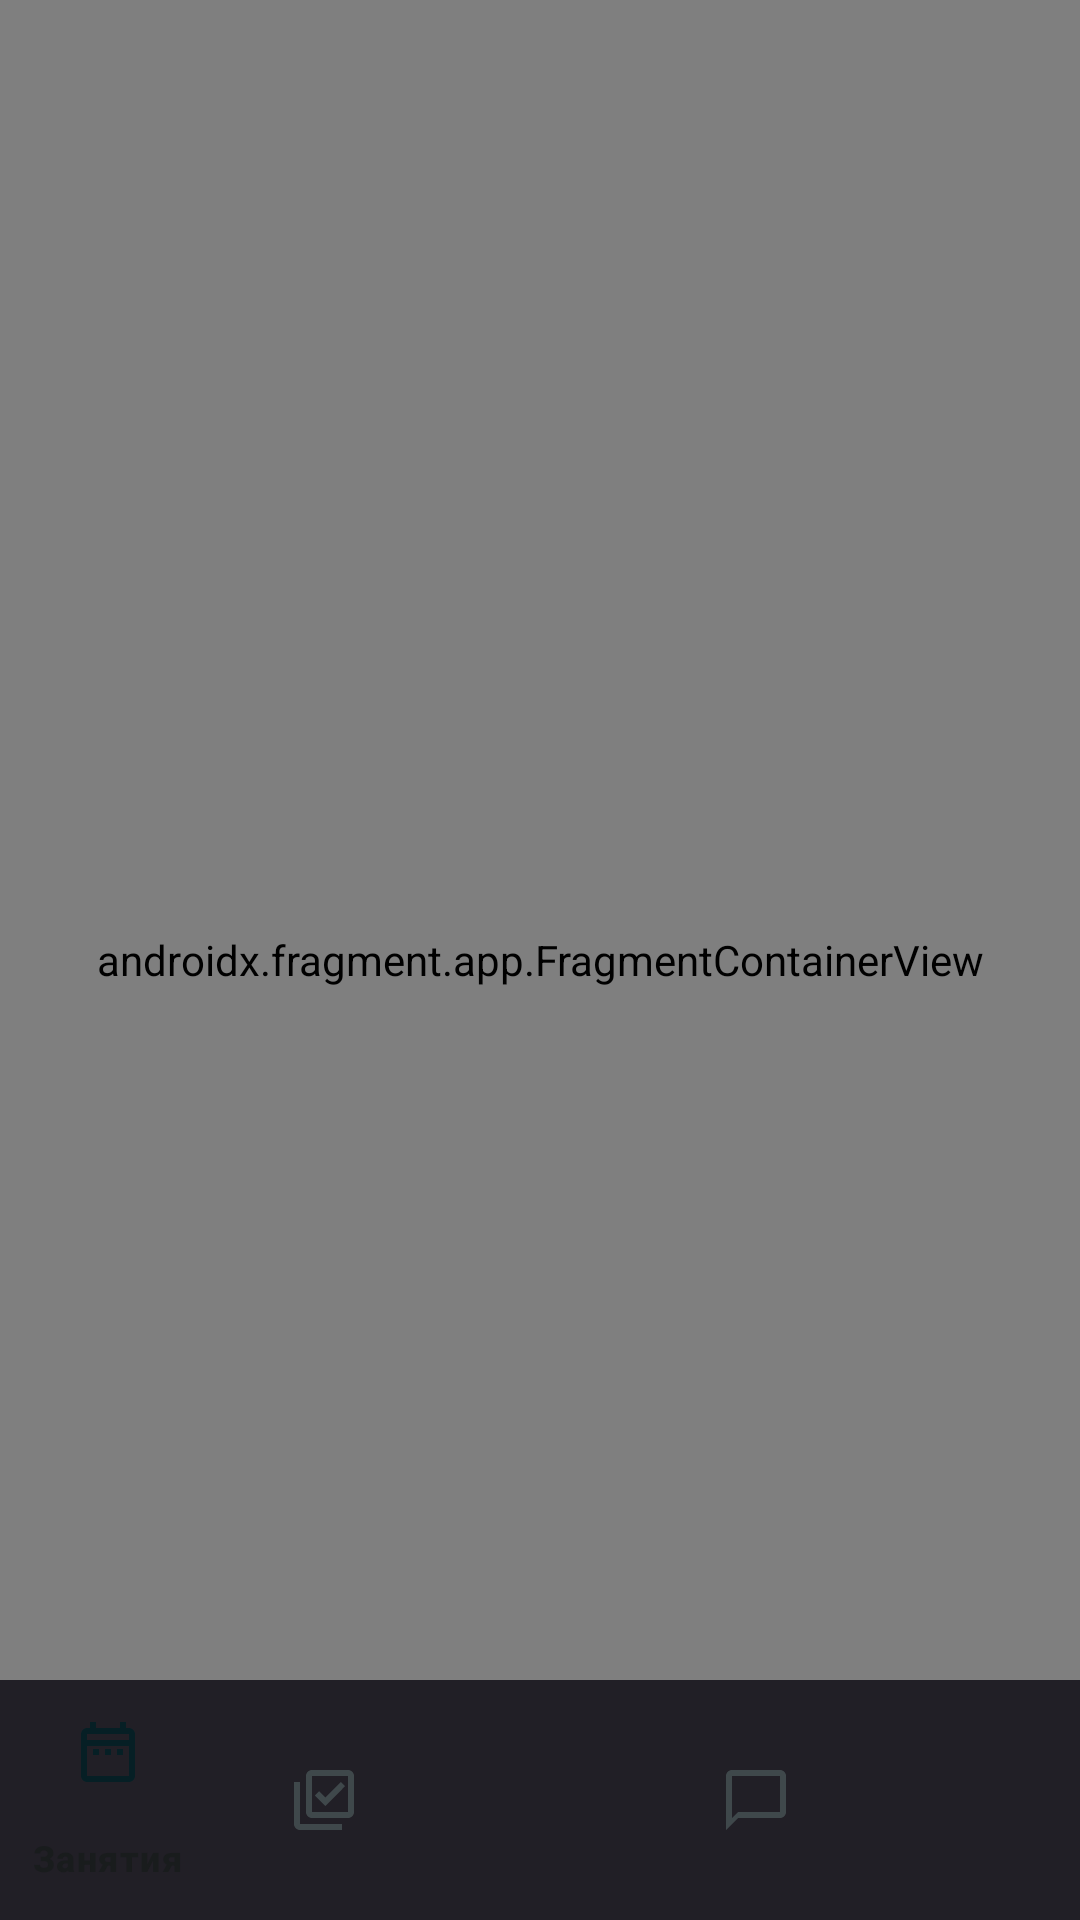

Here is an Android app screen rendered from its layout file. Give the layout XML and the strings, colors and styles it references.
<!-- AndroidManifest.xml: application theme Theme.TrainingSchedule -->
<!-- res/layout/activity_main.xml -->
<?xml version="1.0" encoding="utf-8"?>
<androidx.constraintlayout.widget.ConstraintLayout xmlns:android="http://schemas.android.com/apk/res/android"
    xmlns:app="http://schemas.android.com/apk/res-auto"
    xmlns:tools="http://schemas.android.com/tools"
    android:layout_width="match_parent"
    android:layout_height="match_parent"
    tools:context=".presentation.MainActivity">

    <androidx.fragment.app.FragmentContainerView
        app:layout_constraintTop_toTopOf="parent"
        android:id="@+id/nav_host_fragment"
        android:name="androidx.navigation.fragment.NavHostFragment"
        android:layout_width="match_parent"
        android:layout_height="match_parent"
        app:defaultNavHost="true"
        app:navGraph="@navigation/nav_graph" />

    <com.google.android.material.bottomnavigation.BottomNavigationView
        android:id="@+id/bottom_nav_view"
        android:layout_width="match_parent"
        android:layout_height="wrap_content"
        app:menu="@menu/bottom_navigation_menu"
        app:layout_constraintBottom_toBottomOf="parent"/>

</androidx.constraintlayout.widget.ConstraintLayout>
<!-- resources referenced by this layout -->
<resources>
  <style name="Theme.TrainingSchedule" parent="Theme.Material3.Dark.NoActionBar">
  
          <item name="colorPrimary">@color/md_theme_light_onPrimary</item>
          <item name="colorOnPrimary">@color/md_theme_light_onPrimary</item>
          <item name="colorPrimaryContainer">@color/md_theme_light_primaryContainer</item>
          <item name="colorOnPrimaryContainer">@color/md_theme_light_onPrimaryContainer</item>
          <item name="colorSecondary">@color/md_theme_light_secondary</item>
          <item name="colorOnSecondary">@color/md_theme_light_onSecondary</item>
          <item name="colorSecondaryContainer">@color/md_theme_light_secondaryContainer</item>
          <item name="colorOnSecondaryContainer">@color/md_theme_light_onSecondaryContainer</item>
          <item name="colorTertiary">@color/md_theme_light_tertiary</item>
          <item name="colorOnTertiary">@color/md_theme_light_onTertiary</item>
          <item name="colorTertiaryContainer">@color/md_theme_light_tertiaryContainer</item>
          <item name="colorOnTertiaryContainer">@color/md_theme_light_onTertiaryContainer</item>
          <item name="colorError">@color/md_theme_light_error</item>
          <item name="colorErrorContainer">@color/md_theme_light_errorContainer</item>
          <item name="colorOnError">@color/md_theme_light_onError</item>
          <item name="colorOnErrorContainer">@color/md_theme_light_onErrorContainer</item>
          <item name="android:colorBackground">@color/md_theme_light_background</item>
          <item name="colorOnBackground">@color/md_theme_light_onBackground</item>
          <item name="colorSurface">@color/md_theme_light_surface</item>
          <item name="colorOnSurface">@color/md_theme_light_onSurface</item>
          <item name="colorSurfaceVariant">@color/md_theme_light_surfaceVariant</item>
          <item name="colorOnSurfaceVariant">@color/md_theme_light_onSurfaceVariant</item>
          <item name="colorOutline">@color/md_theme_light_outline</item>
          <item name="colorOnSurfaceInverse">@color/md_theme_light_inverseOnSurface</item>
          <item name="colorSurfaceInverse">@color/md_theme_light_inverseSurface</item>
          <item name="colorPrimaryInverse">@color/md_theme_light_inversePrimary</item>
      </style>
  <color name="md_theme_light_onPrimary">#FFFFFF</color>
  <color name="md_theme_light_primaryContainer">#AEECFF</color>
  <color name="md_theme_light_onPrimaryContainer">#001F26</color>
  <color name="md_theme_light_secondary">#4B6269</color>
  <color name="md_theme_light_onSecondary">#FFFFFF</color>
  <color name="md_theme_light_secondaryContainer">#CEE7EF</color>
  <color name="md_theme_light_onSecondaryContainer">#061F25</color>
  <color name="md_theme_light_tertiary">#575C7E</color>
  <color name="md_theme_light_onTertiary">#FFFFFF</color>
  <color name="md_theme_light_tertiaryContainer">#DEE1FF</color>
  <color name="md_theme_light_onTertiaryContainer">#141937</color>
  <color name="md_theme_light_error">#BA1A1A</color>
  <color name="md_theme_light_errorContainer">#FFDAD6</color>
  <color name="md_theme_light_onError">#FFFFFF</color>
  <color name="md_theme_light_onErrorContainer">#410002</color>
  <color name="md_theme_light_background">#FBFCFE</color>
  <color name="md_theme_light_onBackground">#191C1D</color>
  <color name="md_theme_light_surface">#FBFCFE</color>
  <color name="md_theme_light_onSurface">#191C1D</color>
  <color name="md_theme_light_surfaceVariant">#DBE4E7</color>
  <color name="md_theme_light_onSurfaceVariant">#3F484B</color>
  <color name="md_theme_light_outline">#70797C</color>
  <color name="md_theme_light_inverseOnSurface">#EFF1F2</color>
  <color name="md_theme_light_inverseSurface">#2E3132</color>
  <color name="md_theme_light_inversePrimary">#56D6F5</color>
</resources>
